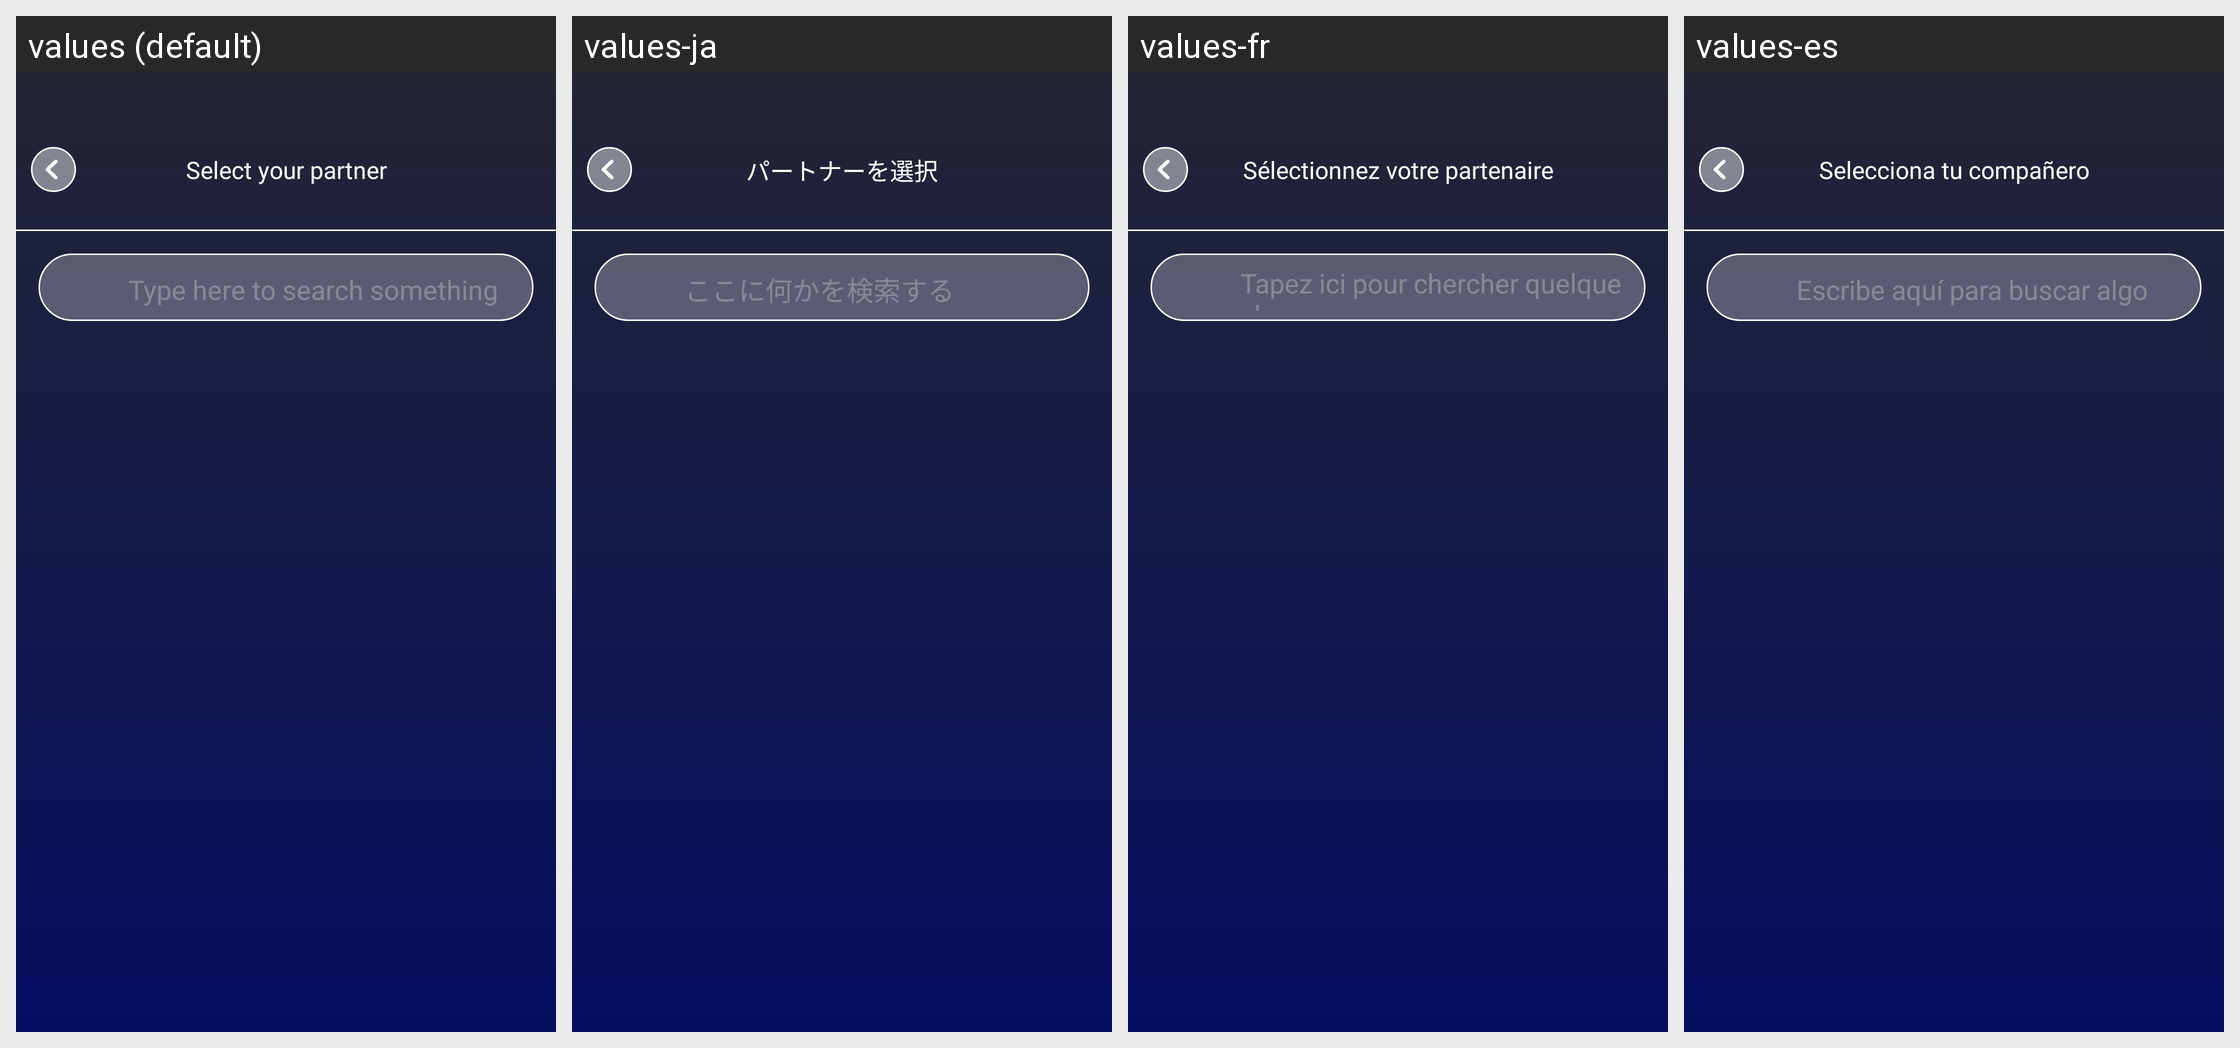

For this localized Android screen grid, give each drawn string resource with its value in every locale shown.
Android screen res/layout/fragment_partner_choose.xml rendered under 4 locales, left to right: values (default), values-ja, values-fr, values-es. Device: Nexus 5 (rendered at 1080×1920; each locale shown at half size, 540×960, under a caption strip naming it); theme Theme.CelebrityPrankVideoCall.
Other locales in the repository, not shown: values-ar, values-hi, values-ko, values-pt-rBR, values-ru.
Strings drawn on this screen, with the default value and each locale's value (text and hints the layout hard-codes, and strings that could not be matched under every locale, appear in the picture but are not listed):

select_your_partner
  values: Select your partner
  values-ja: パートナーを選択
  values-fr: Sélectionnez votre partenaire
  values-es: Selecciona tu compañero

type_here_to_search_something
  values: Type here to search something
  values-ja: ここに何かを検索する
  values-fr: Tapez ici pour chercher quelque chose
  values-es: Escribe aquí para buscar algo
